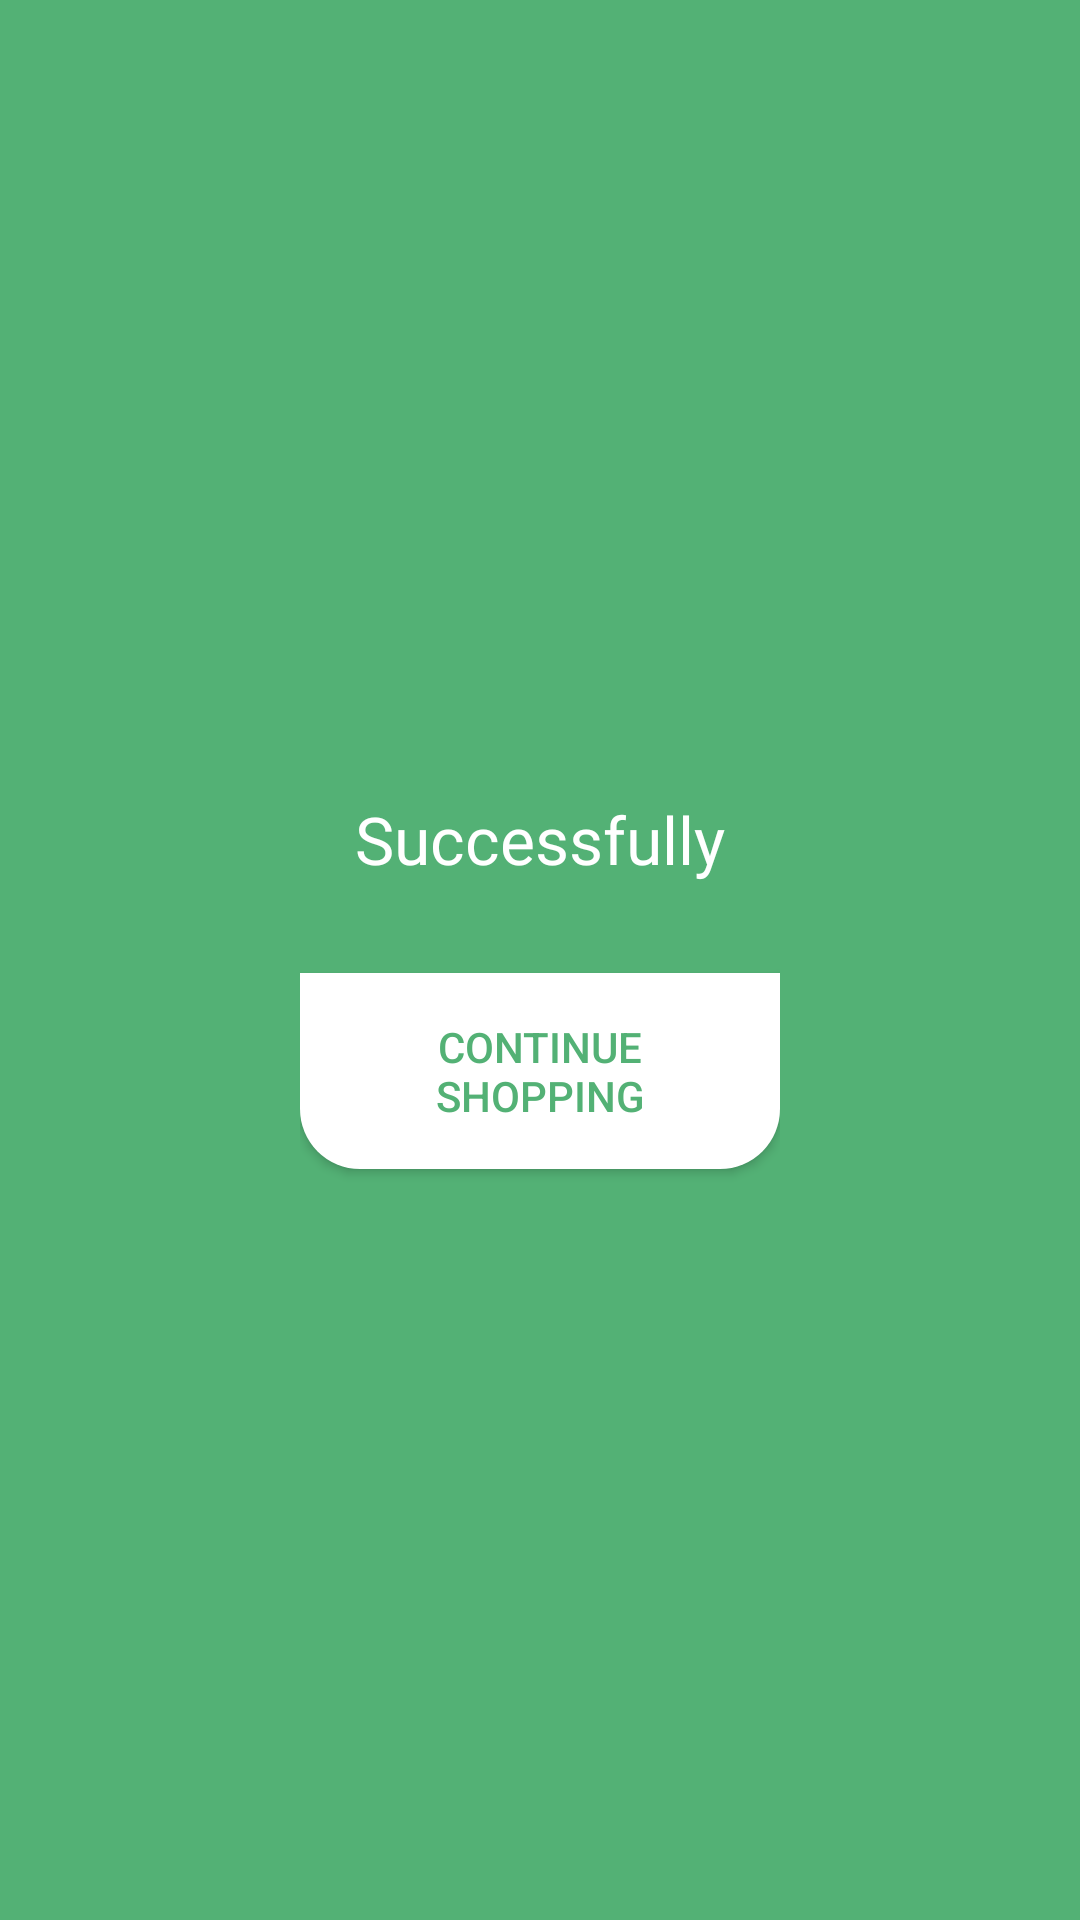

Write the Android layout XML for this screen, with the resource values it uses.
<!-- AndroidManifest.xml: application theme Theme.Store -->
<!-- res/layout/order_successful.xml -->
<?xml version="1.0" encoding="utf-8"?>
<LinearLayout xmlns:android="http://schemas.android.com/apk/res/android"
    android:id="@+id/succeccfull_wrapper"
    android:layout_width="match_parent"
    android:layout_height="match_parent"
    android:background="@color/green"
    android:gravity="center"
    android:orientation="vertical"
    android:padding="100dp">

    <TextView
        android:id="@+id/tvSuccesfull"
        style="@style/buy_form_label"
        android:layout_width="match_parent"
        android:layout_height="wrap_content"
        android:gravity="center"
        android:text="Successfully" />

    <Button
        android:id="@+id/backToShop"
        android:layout_width="wrap_content"
        android:layout_height="wrap_content"
        android:layout_marginTop="30dp"
        android:background="@drawable/detail_image_border"
        android:padding="15dp"
        android:text="Continue shopping"
        android:textColor="@color/green" />
</LinearLayout>
<!-- resources referenced by this layout -->
<resources>
  <color name="green">#53B175</color>
  <!-- drawable detail_image_border (drawable) -->
  <?xml version="1.0" encoding="utf-8"?>
  <shape xmlns:android="http://schemas.android.com/apk/res/android">
      <corners android:radius="20dp" android:topLeftRadius="0dp" android:topRightRadius="0dp" />
      <solid android:color="@color/white"/>
  </shape>
  <style name="buy_form_label">
          <item name="android:fontFamily">@font/gilroy_black</item>
          <item name="android:textAppearance">@style/TextAppearance.AppCompat.Large</item>
          <item name="android:layout_marginTop">15dp</item>
      </style>
  <style name="Theme.Store" parent="Theme.AppCompat.NoActionBar">
          
          <item name="colorPrimary">@color/green</item>
          <item name="colorPrimaryVariant">@color/purple_700</item>
          <item name="colorOnPrimary">@color/white</item>
          
          <item name="colorSecondary">@color/green</item>
          <item name="colorSecondaryVariant">@color/teal_700</item>
          <item name="colorOnSecondary">@color/black</item>
          
          <item name="android:statusBarColor" tools:targetApi="30">?attr/colorSecondary</item>
          
      </style>
  <color name="white">#FFFFFFFF</color>
  <color name="purple_700">#FF3700B3</color>
  <color name="teal_700">#FF018786</color>
  <color name="black">#FF000000</color>
</resources>
